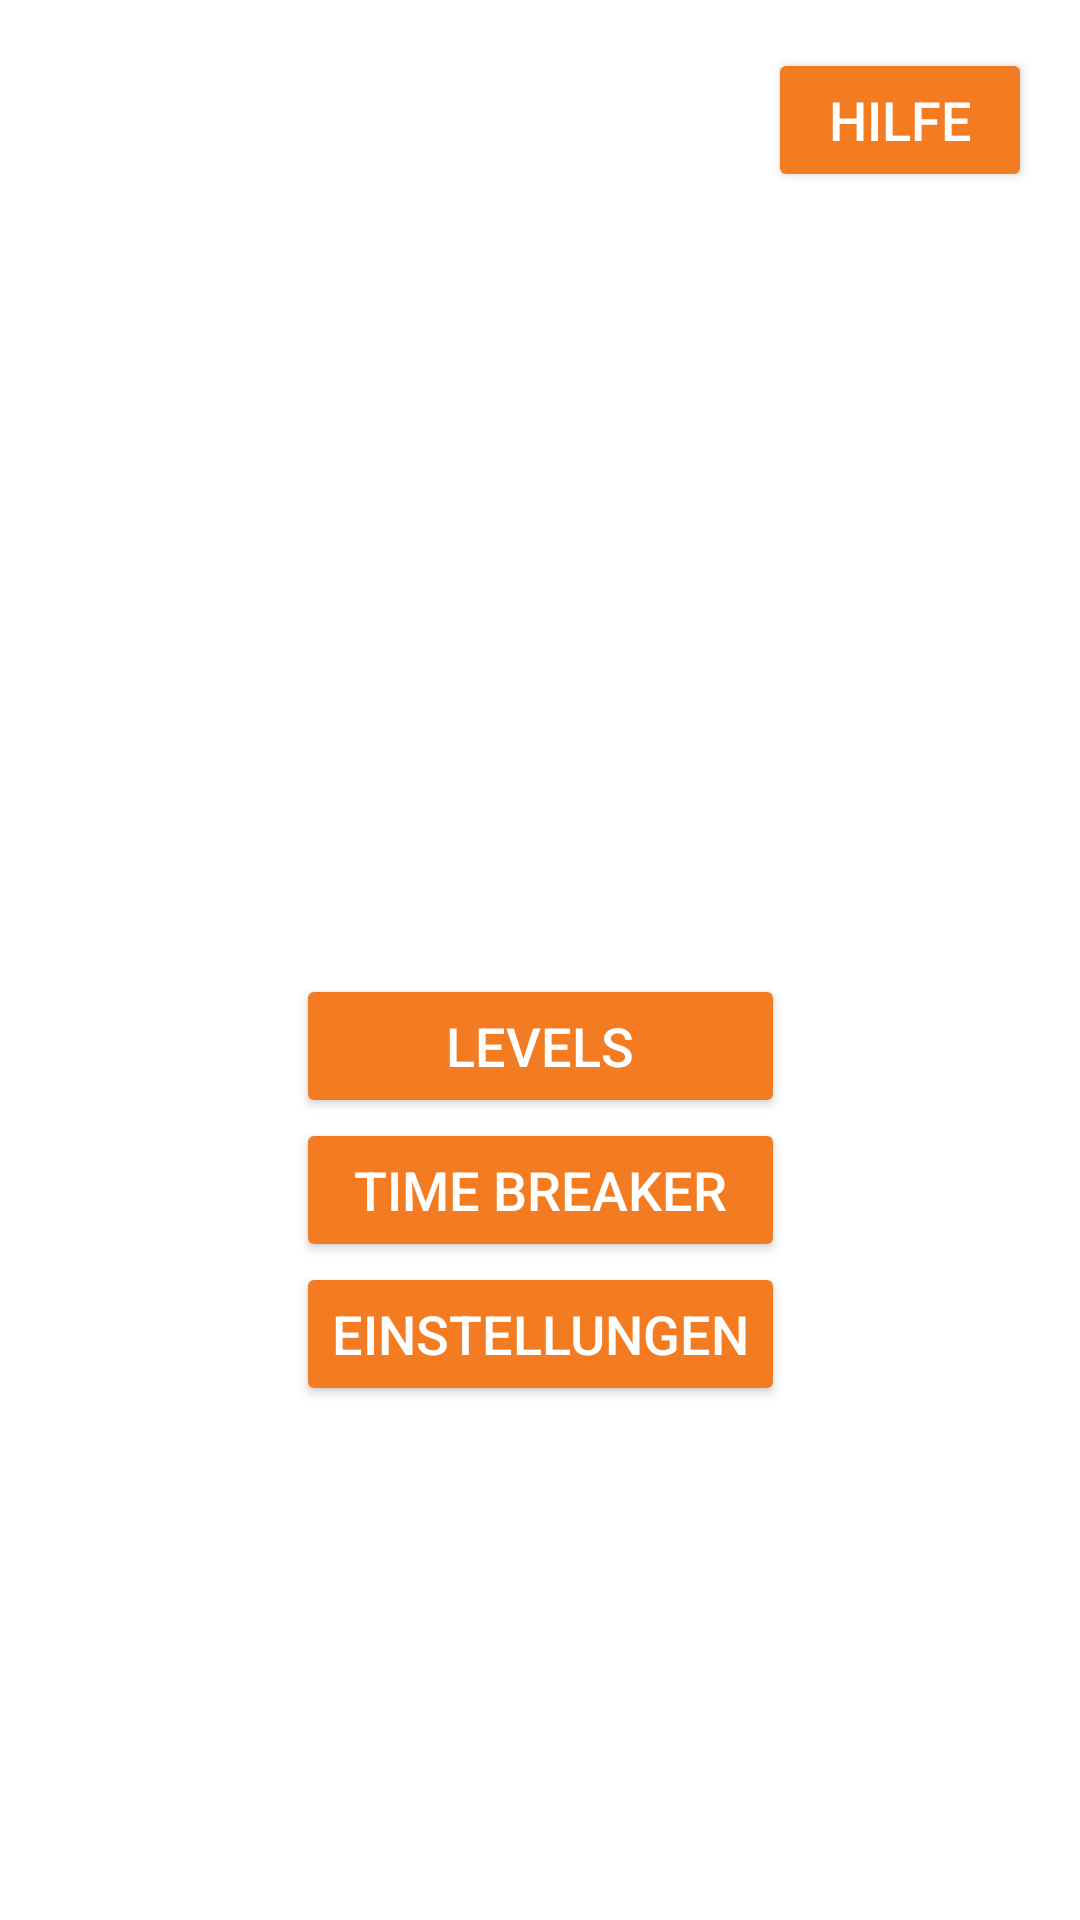

Android layout source for this screen:
<!-- AndroidManifest.xml: application theme Theme.RushBVanilla -->
<!-- res/layout/game_menu.xml -->
<?xml version="1.0" encoding="utf-8"?>
<androidx.constraintlayout.widget.ConstraintLayout xmlns:android="http://schemas.android.com/apk/res/android"
    xmlns:app="http://schemas.android.com/apk/res-auto"
    xmlns:tools="http://schemas.android.com/tools"
    android:layout_width="match_parent"
    android:layout_height="match_parent"
    tools:context=".view.activity.GameMenuActivity">

    <ImageView
        android:id="@+id/backgroundImage"
        android:layout_width="wrap_content"
        android:layout_height="wrap_content"
        android:scaleType="centerCrop"
        app:layout_constraintBottom_toBottomOf="parent"
        app:layout_constraintEnd_toEndOf="parent"
        app:layout_constraintStart_toStartOf="parent"
        app:layout_constraintTop_toTopOf="parent"
        app:srcCompat="@drawable/zach_inglis_5jk6xg_7by4_unsplash_small" />

    <TextView
        android:id="@+id/gameSubtitle"
        android:layout_width="200dp"
        android:layout_height="wrap_content"
        android:text="Durch den Stau von A nach B"
        android:textAlignment="center"
        android:textColor="#FFFFFF"
        android:textSize="24sp"
        app:layout_constraintEnd_toEndOf="parent"
        app:layout_constraintStart_toStartOf="parent"
        app:layout_constraintTop_toBottomOf="@+id/gametitle" />

    <TextView
        android:id="@+id/Credits"
        android:layout_width="wrap_content"
        android:layout_height="wrap_content"
        android:layout_marginStart="32dp"
        android:layout_marginEnd="32dp"
        android:layout_marginBottom="32dp"
        android:text="Projekt von: Noah Stürtz, Adrian Werner, Silas Buchwald"
        android:textColor="#FFFFFF"
        android:textSize="14sp"
        app:layout_constraintBottom_toBottomOf="parent"
        app:layout_constraintEnd_toEndOf="parent"
        app:layout_constraintHorizontal_bias="0.432"
        app:layout_constraintStart_toStartOf="parent" />

    <LinearLayout
        android:id="@+id/linearLayout"
        android:layout_width="wrap_content"
        android:layout_height="wrap_content"
        android:layout_marginTop="100dp"
        android:orientation="vertical"
        app:layout_constraintEnd_toEndOf="parent"
        app:layout_constraintStart_toStartOf="parent"
        app:layout_constraintTop_toBottomOf="@+id/gametitle">

        <Button
            android:id="@+id/levels_button"
            android:layout_width="match_parent"
            android:layout_height="wrap_content"
            android:backgroundTint="@color/orange"
            android:text="Levels"
            android:textColor="@android:color/white"
            android:textSize="18sp" />

        <Button
            android:id="@+id/generate_button"
            android:layout_width="match_parent"
            android:layout_height="wrap_content"
            android:backgroundTint="@color/orange"
            android:text="Time Breaker"
            android:textColor="@android:color/white"
            android:textSize="18sp" />

        <Button
            android:id="@+id/settings_button"
            android:layout_width="wrap_content"
            android:layout_height="wrap_content"
            android:backgroundTint="@color/orange"
            android:text="Einstellungen"
            android:textColor="@android:color/white"
            android:textSize="18sp" />

    </LinearLayout>

    <TextView
        android:id="@+id/gametitle"
        android:layout_width="wrap_content"
        android:layout_height="wrap_content"
        android:layout_marginTop="150dp"
        android:text="Rush B"
        android:textAlignment="viewStart"
        android:textAppearance="@style/TextAppearance.AppCompat.Display3"
        android:textColor="#FFFFFF"
        app:layout_constraintEnd_toEndOf="parent"
        app:layout_constraintHorizontal_bias="0.497"
        app:layout_constraintStart_toStartOf="parent"
        app:layout_constraintTop_toTopOf="parent" />

    <Button
        android:id="@+id/help_button"
        android:layout_width="wrap_content"
        android:layout_height="wrap_content"
        android:layout_marginTop="16dp"
        android:layout_marginEnd="16dp"
        android:backgroundTint="@color/orange"
        android:text="Hilfe"
        android:textColor="@android:color/white"
        android:textSize="18sp"
        app:layout_constraintEnd_toEndOf="parent"
        app:layout_constraintTop_toTopOf="parent" />

</androidx.constraintlayout.widget.ConstraintLayout>
<!-- resources referenced by this layout -->
<resources>
  <color name="orange">#F37C22</color>
  <style name="Theme.RushBVanilla" parent="Theme.MaterialComponents.DayNight.NoActionBar">
          
          <item name="colorPrimary">@color/orange</item>
          <item name="colorPrimaryVariant">@color/orange</item>
          <item name="colorOnPrimary">@color/white</item>
          
          <item name="colorSecondary">@color/teal_200</item>
          <item name="colorSecondaryVariant">@color/teal_700</item>
          <item name="colorOnSecondary">@color/black</item>
          
          <item name="android:statusBarColor" tools:targetApi="l">?attr/colorPrimaryVariant</item>
          
      </style>
  <color name="white">#FFFFFFFF</color>
  <color name="teal_200">#FF03DAC5</color>
  <color name="teal_700">#FF018786</color>
  <color name="black">#FF000000</color>
</resources>
